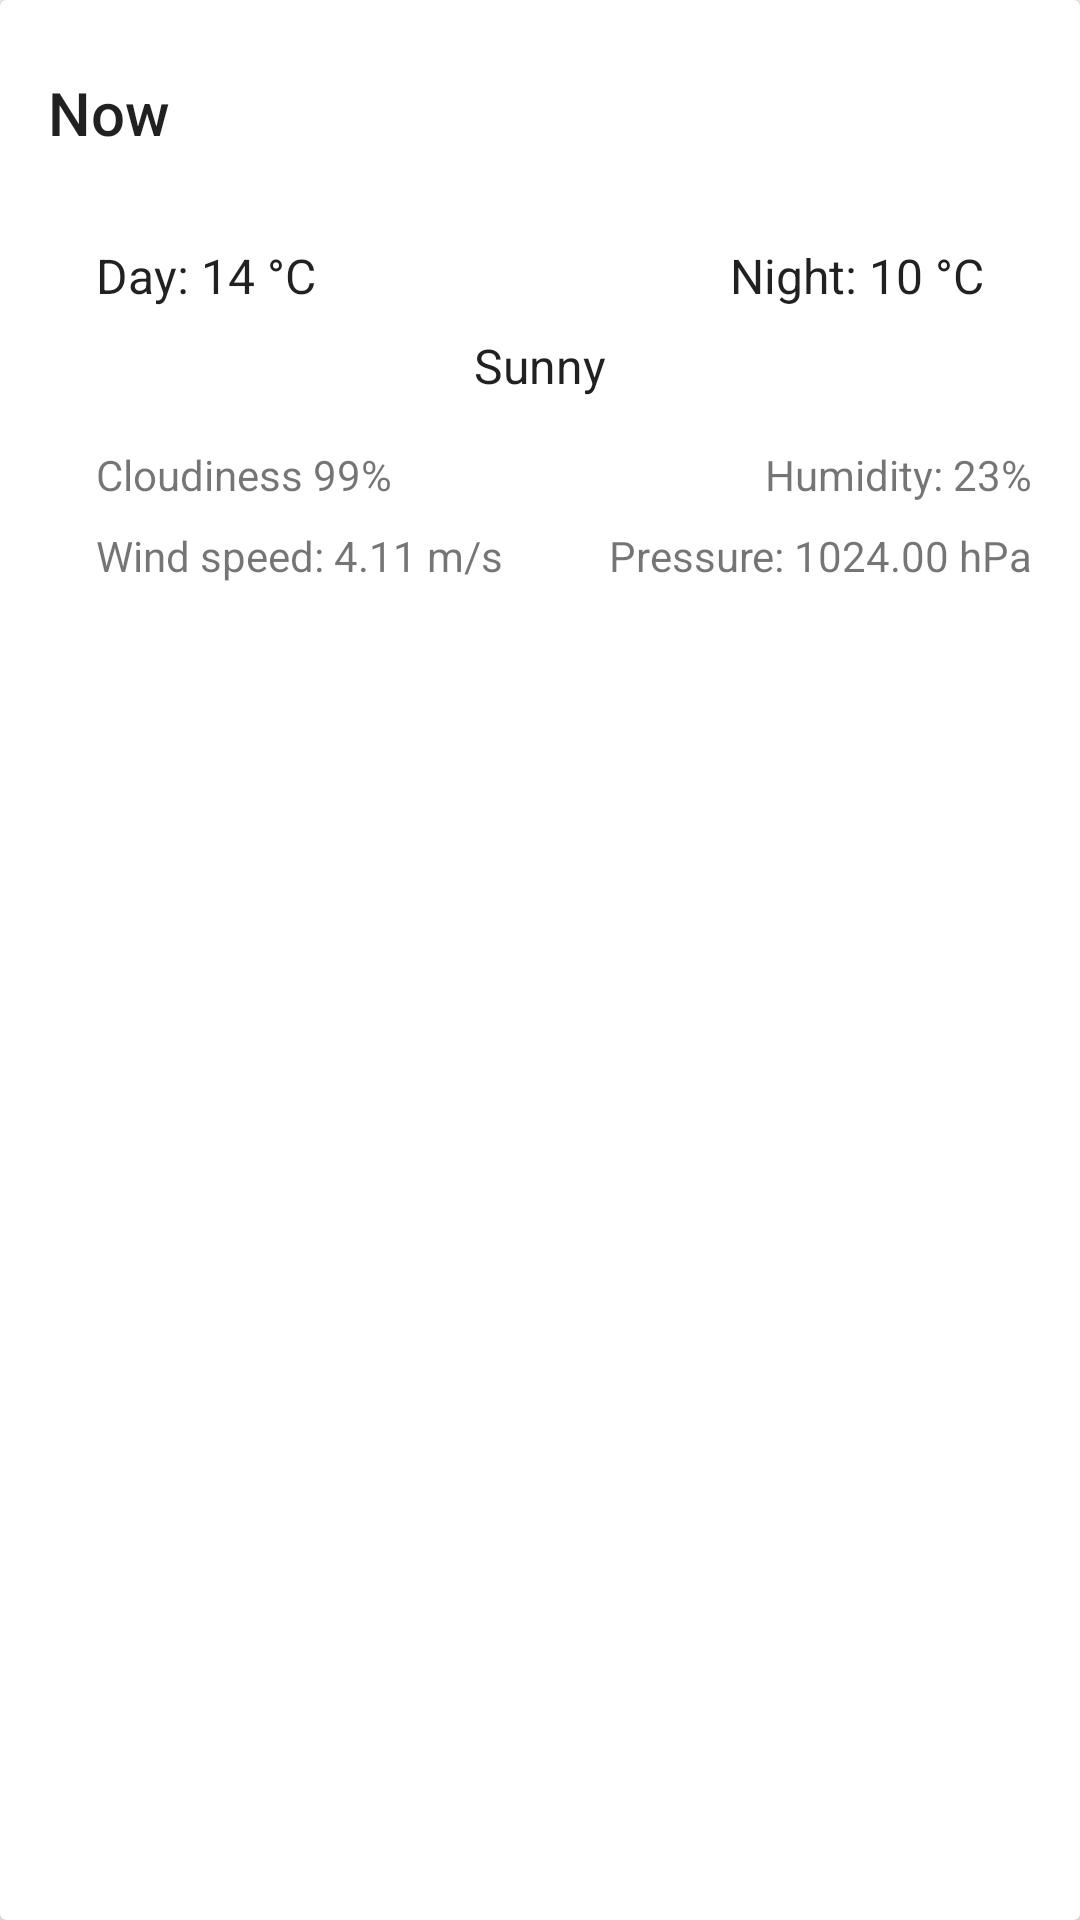

Produce the Android XML layout that renders to this screen, including the resource entries it uses.
<!-- AndroidManifest.xml: application theme Theme.MaterialWeather -->
<!-- res/layout/forecast_cardview.xml -->
<?xml version="1.0" encoding="utf-8"?>
<android.support.v7.widget.CardView
    xmlns:android="http://schemas.android.com/apk/res/android"
    android:id="@+id/forecast_cardview"
    android:layout_width="match_parent"
    android:layout_height="wrap_content"
    android:layout_marginTop="2dp"
    android:layout_marginBottom="2dp"
    android:layout_marginRight="8dp"
    android:layout_marginLeft="8dp"
    >

    <RelativeLayout
        style="@style/Widget.CardContent"
        android:layout_width="match_parent"
        android:layout_height="wrap_content">

        <TextView
            android:id="@+id/forecast_title"
            android:layout_width="match_parent"
            android:layout_height="wrap_content"
            android:text="Now"
            android:textAppearance="@style/TextAppearance.AppCompat.Title" />

        <RelativeLayout
            android:id="@+id/upper_description"
            android:layout_width="match_parent"
            android:layout_height="wrap_content"
            android:layout_below="@id/forecast_title">

            <ImageView
                android:id="@+id/forecast_icon"
                android:layout_width="60dp"
                android:layout_height="60dp"
                android:layout_centerHorizontal="true"
                android:src="@drawable/ic_weather_sunny_grey600_48dp"/>

            <TextView
                android:id="@+id/forecast_description"
                android:layout_width="wrap_content"
                android:layout_height="wrap_content"
                android:layout_below="@id/forecast_icon"
                android:layout_centerHorizontal="true"
                android:text="Sunny"
                android:textAppearance="@style/TextAppearance.AppCompat.Subhead" />

            <TextView
                android:id="@+id/forecast_day_temp"
                android:layout_width="wrap_content"
                android:layout_height="wrap_content"
                android:layout_alignParentLeft="true"
                android:layout_centerVertical="true"
                android:layout_marginLeft="16dp"
                android:textAppearance="@style/TextAppearance.AppCompat.Subhead"
                android:text="Day: 14 °C" />



            <TextView
                android:id="@+id/forecast_night_temp"
                android:layout_width="wrap_content"
                android:layout_height="wrap_content"
                android:layout_centerVertical="true"
                android:layout_marginRight="16dp"
                android:layout_alignParentRight="true"
                android:gravity="right"
                android:textAppearance="@style/TextAppearance.AppCompat.Subhead"
                android:text="Night: 10 °C"

                />


        </RelativeLayout>


        <TextView
            android:id="@+id/forecast_cloudiness"
            android:layout_width="wrap_content"
            android:layout_height="wrap_content"
            android:layout_below="@id/upper_description"
            android:layout_alignParentLeft="true"
            android:layout_marginLeft="16dp"
            android:text="Cloudiness 99%"
            android:layout_marginTop="16dp"/>

        <TextView
            android:id="@+id/forecast_windspeed"
            android:layout_width="wrap_content"
            android:layout_height="wrap_content"
            android:text="Wind speed: 4.11 m/s"
            android:layout_below="@+id/forecast_cloudiness"
            android:layout_alignLeft="@+id/forecast_cloudiness"
            android:layout_alignStart="@+id/forecast_cloudiness"
            android:layout_marginTop="8dp"/>

        <TextView
            android:id="@+id/forecast_humidity"
            android:layout_width="wrap_content"
            android:layout_height="wrap_content"
            android:text="Humidity: 23%"
            android:layout_above="@+id/forecast_windspeed"
            android:layout_alignParentRight="true"
            android:layout_alignParentEnd="true" />

        <TextView
            android:id="@+id/forecast_pressure"
            android:layout_width="wrap_content"
            android:layout_height="wrap_content"
            android:text="Pressure: 1024.00 hPa"
            android:layout_marginTop="8dp"
            android:layout_below="@+id/forecast_humidity"
            android:layout_alignParentRight="true"
            android:layout_alignParentEnd="true" />


    </RelativeLayout>

</android.support.v7.widget.CardView>
<!-- resources referenced by this layout -->
<resources>
  <style name="Widget.CardContent" parent="android:Widget">
          <item name="android:paddingLeft">16dp</item>
          <item name="android:paddingRight">16dp</item>
          <item name="android:paddingTop">24dp</item>
          <item name="android:paddingBottom">24dp</item>
          <item name="android:orientation">vertical</item>
      </style>
  <style name="Theme.MaterialWeather" parent="Base.Theme.MaterialWeather">
      </style>
  <style name="Base.Theme.MaterialWeather" parent="Theme.AppCompat.Light.NoActionBar">
          <item name="colorPrimary">#607D8B</item>
          <item name="colorPrimaryDark">#455A64</item>
          <item name="colorAccent">#FFD180</item>
  
          <item name="android:windowBackground">@color/window_background</item>
      </style>
  <color name="window_background">#FFF5F5F5</color>
</resources>
